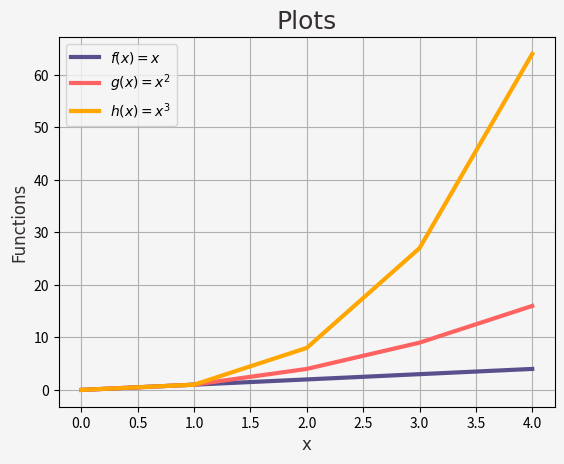

The matplotlib source for this figure:
#Program that plots the following functions in the range [0, 4]:
#f(x) = x
#g(x) = x**2
#h(x) = x**3
#The plots must use the same set of axes
#Author: Caio Forte Ribeiro

import numpy as np
import matplotlib.pyplot as plt

#x goes from 0(inclusive) to 5 (not inclusive)
x = np.array([0, 1, 2, 3, 4])

#define f(x), g(x), and h(x)
f = x
g = x**2
h = x**3

#Set font family, colour and size for title and axis
#Color palette source: https://learnui.design/tools/data-color-picker.html#palette
fontTitle = {"family": "calibri", 
             "color" : "#342e2e", 
             "size": "18"
             }

fontAxis = {"family": "calibri",
            "color" : "#342e2e", 
            "size": "12"
            }

#Customise background colour and width of line
plt.rcParams["axes.facecolor"] = "#f5f5f5"
plt.rcParams["lines.linewidth"] = 3
plt.rcParams["figure.facecolor"] = "#f5f5f5"

#Set title and axis labels
plt.title("Plots", fontdict = fontTitle)
plt.xlabel("x", fontdict = fontAxis) 
plt.ylabel("Functions", fontdict = fontAxis)

#Customise colours and labels of the plotting
plt.plot(x, f, color = "#58508d", label = "$f(x) = x$")
plt.plot(x, g, color = "#ff6361", label = "$g(x) = x^{2}$")
plt.plot(x, h, color = "#ffa600", label = "$h(x) = x^{3}$")

#Adds a legend
plt.legend()

#Adds a grid
plt.grid()

#Displays the resulting figure
plt.show()